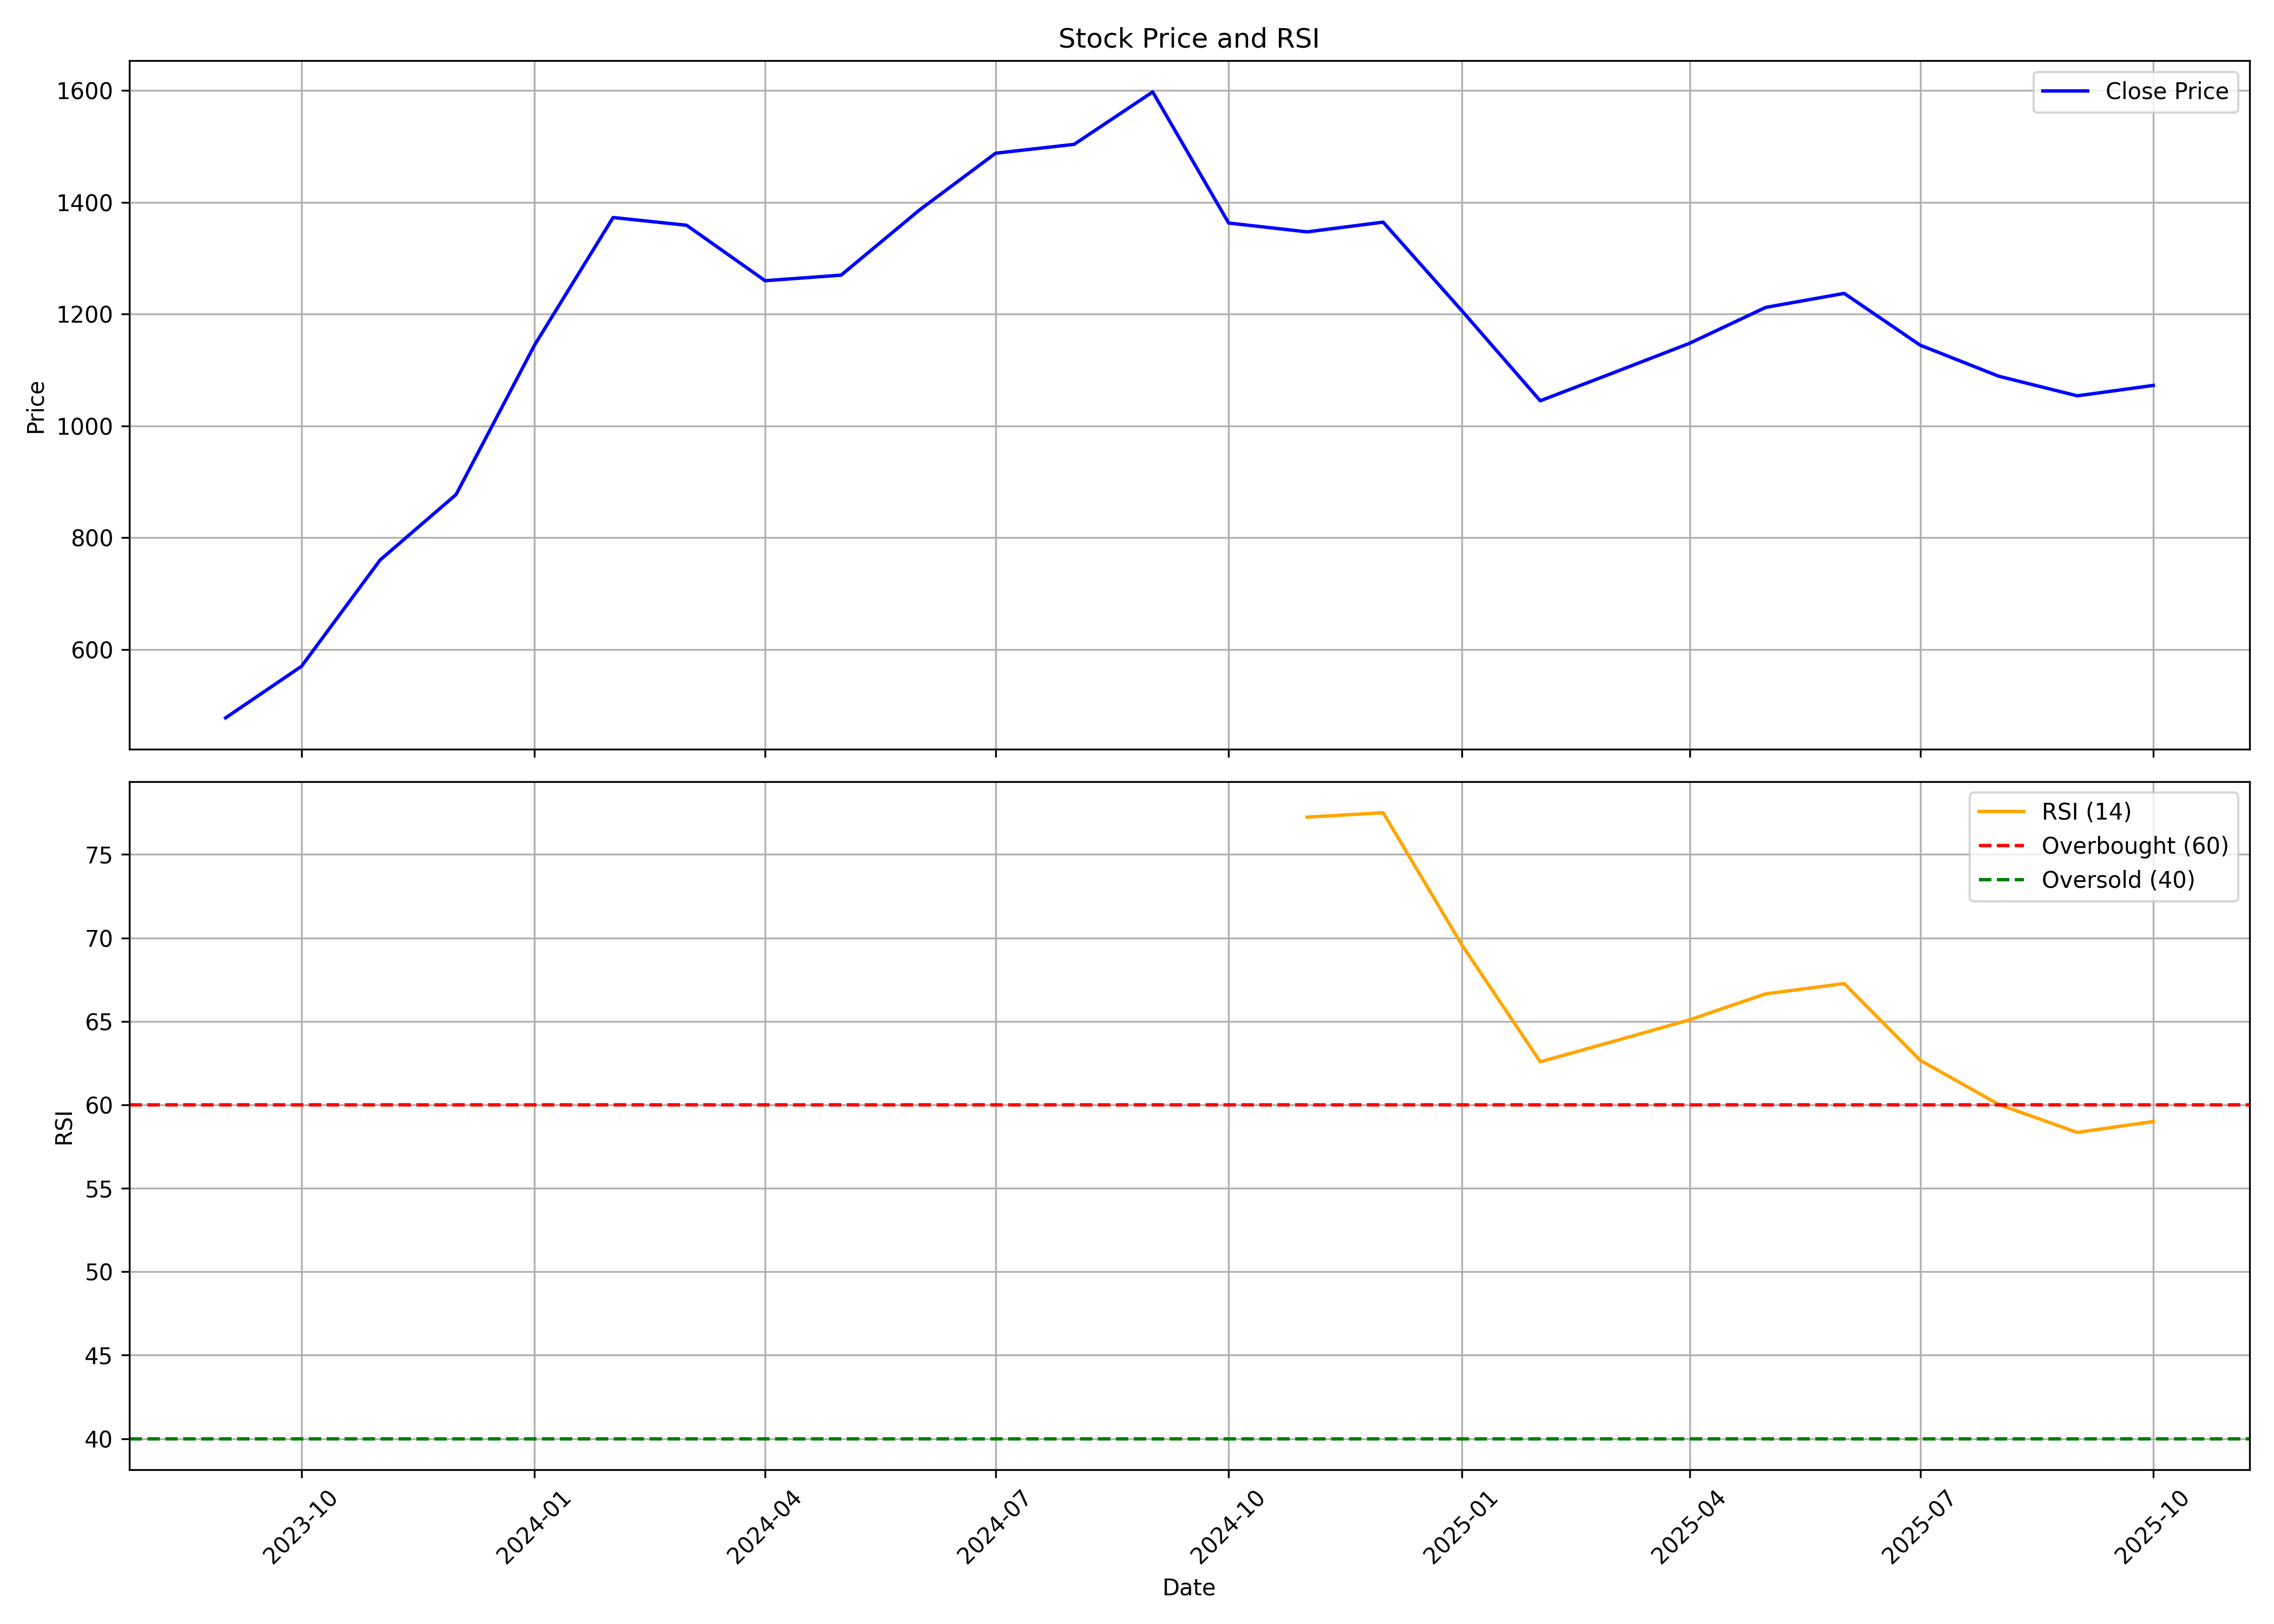

The file beside this chart, header and first rows:
, date, symbol, open, high, low, close, volume, rsi
0, 2023-09-01, SIGNATURE, 444.0, 485.9, 444.0, 477.8, 16846531, 
1, 2023-10-01, SIGNATURE, 477.8, 584.7, 454.1, 570.1, 12437438, 
2, 2023-11-01, SIGNATURE, 574.0, 770.9, 572.6, 760.2, 7244172, 
3, 2023-12-01, SIGNATURE, 760.2, 880.8, 760.2, 877.3, 6570498, 
4, 2024-01-01, SIGNATURE, 879.7, 1239, 877.4, 1145, 7705224, 
5, 2024-02-01, SIGNATURE, 1163, 1390, 1140, 1373, 11667472, 
6, 2024-03-01, SIGNATURE, 1379, 1428, 1121, 1359, 9567744, 
7, 2024-04-01, SIGNATURE, 1366, 1374, 1202, 1260, 9404134, 
8, 2024-05-01, SIGNATURE, 1261, 1324, 1203, 1270, 13030015, 
9, 2024-06-01, SIGNATURE, 1294, 1489, 1040, 1387, 14004350, 
10, 2024-07-01, SIGNATURE, 1440, 1575, 1402, 1488, 13341590, 
11, 2024-08-01, SIGNATURE, 1498, 1558, 1371, 1504, 11450793, 
12, 2024-09-01, SIGNATURE, 1520, 1647, 1387, 1598, 20781786, 
13, 2024-10-01, SIGNATURE, 1601, 1618, 1340, 1363, 9809284, 
14, 2024-11-01, SIGNATURE, 1370, 1424, 1250, 1347, 9649574, 77.23
15, 2024-12-01, SIGNATURE, 1345, 1398, 1212, 1365, 14222918, 77.5
16, 2025-01-01, SIGNATURE, 1360, 1415, 1052, 1207, 14654521, 69.6
17, 2025-02-01, SIGNATURE, 1209, 1340, 1040, 1045, 13785711, 62.58
18, 2025-03-01, SIGNATURE, 1045, 1204, 1011, 1094, 10938195, 63.76
19, 2025-04-01, SIGNATURE, 1080, 1192, 1045, 1148, 7111841, 65.09
20, 2025-05-01, SIGNATURE, 1148, 1268, 1111, 1212, 6703844, 66.65
21, 2025-06-01, SIGNATURE, 1216, 1310, 1211, 1237, 7525174, 67.26
22, 2025-07-01, SIGNATURE, 1238, 1294, 1110, 1145, 7792649, 62.67
23, 2025-08-01, SIGNATURE, 1144, 1161, 1074, 1089, 5469321, 60.02
24, 2025-09-01, SIGNATURE, 1094, 1158, 1048, 1054, 6623812, 58.35
25, 2025-10-01, SIGNATURE, 1055, 1081, 988.0, 1073, 4667283, 59
